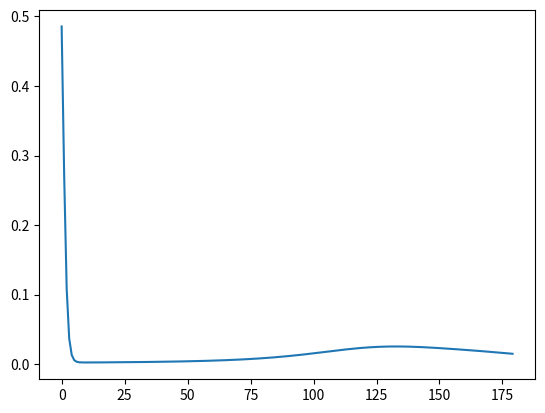

Write Python code to recreate this figure.
import numpy as np
import matplotlib.pyplot as plt


def sigmoid(x):
    return 1.0 / (1 + np.exp(-x))


def sigmoid_derivative(x):
    return x * (1.0 - x)


class NN:
    def __init__(self, i, nhl, y):
        """
        :param i: all inputs
        :param nhl: eurons in hidden layer
        :param y: all outputs mapped to inputs
        """
        self.input = i
        self.y = y
        self.output = np.zeros(self.y.shape)

        # weights random!
        self.w1 = np.random.rand(self.input.shape[1], 4)
        self.w2 = np.random.rand(4, 1)

    def feedforward(self):
        self.layer1 = sigmoid(self.input @ self.w1)  # 4x4 matrix
        self.output = sigmoid(self.layer1 @ self.w2)  # 4x1 matrix

    def backprop(self):
        derivative1 = sigmoid_derivative(self.output)
        error = 2 * (self.y - self.output)
        derivative2 = sigmoid_derivative(self.layer1)

        d_weights2 = self.layer1.T @ (error * derivative1)  # 4x1 matrix

        d_weights1 = self.input.T @ (((error * derivative1) @ self.w2.T) * derivative2)

        self.w1 += d_weights1
        self.w2 += d_weights2
        return abs(np.mean(error))


if __name__ == '__main__':
    # with bias appended
    inputs = np.array([[0, 0, 0], [0, 1, 0], [1, 0, 0], [1, 1, 0]])
    results = np.array([[0], [1], [1], [0]])

    errors = []
    nn = NN(inputs, nhl=4, y=results)
    for _ in range(180):
        nn.feedforward()
        err = nn.backprop()
        errors.append(err)

    print("finální output po učení")
    print(nn.output)
    plt.plot(range(len(errors)), errors)
    plt.show()
